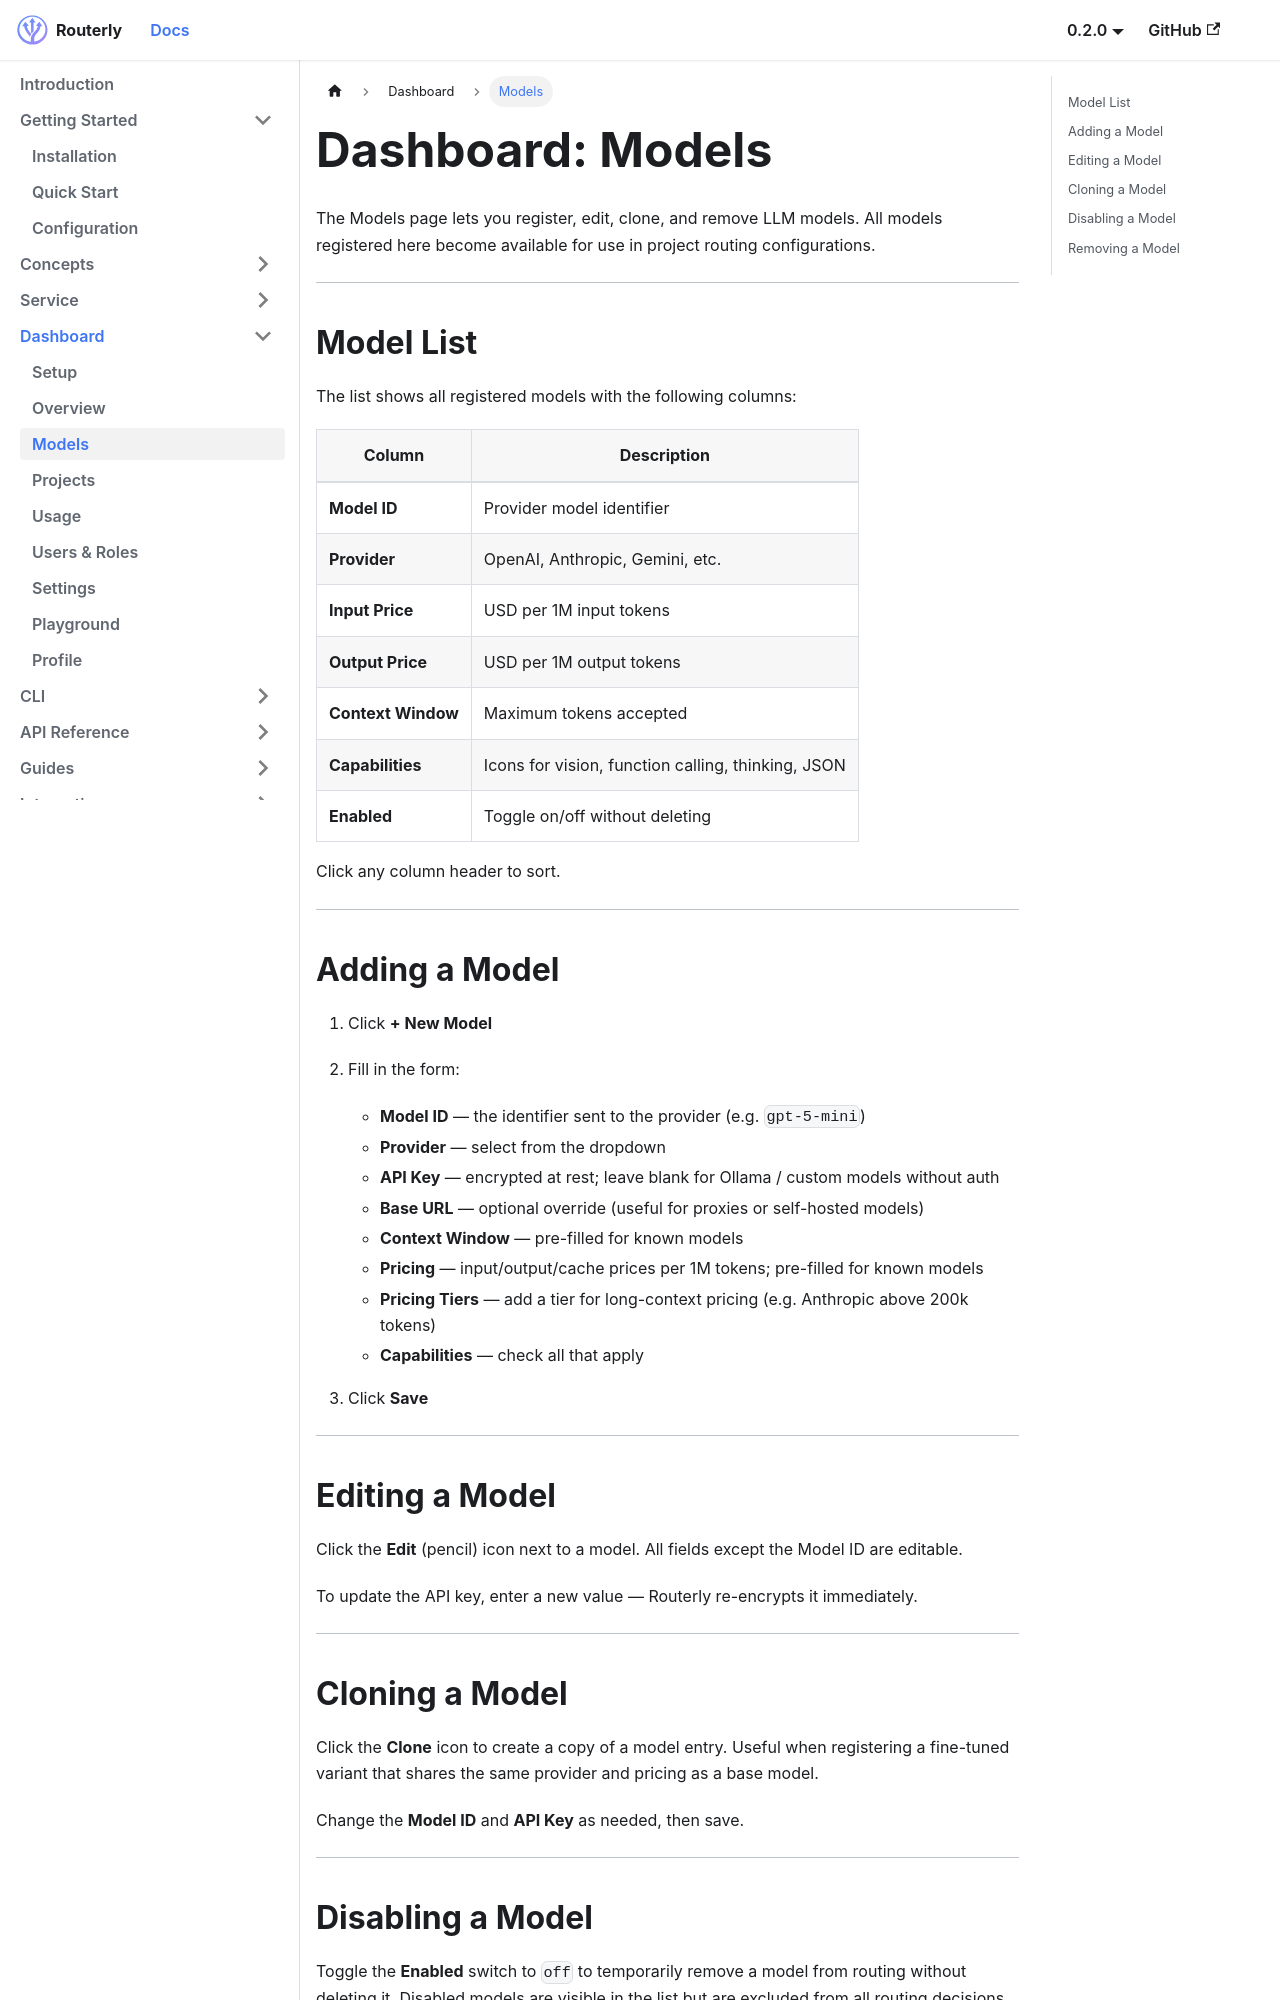

repository: willthomasbailey/Inference-Router-Low-Latency · page: dashboard/models/index.html · generator: docusaurus

---
title: Models
sidebar_position: 3
---

# Dashboard: Models

The Models page lets you register, edit, clone, and remove LLM models. All models registered here become available for use in project routing configurations.

---

## Model List

The list shows all registered models with the following columns:

| Column | Description |
|--------|-------------|
| **Model ID** | Provider model identifier |
| **Provider** | OpenAI, Anthropic, Gemini, etc. |
| **Input Price** | USD per 1M input tokens |
| **Output Price** | USD per 1M output tokens |
| **Context Window** | Maximum tokens accepted |
| **Capabilities** | Icons for vision, function calling, thinking, JSON |
| **Enabled** | Toggle on/off without deleting |

Click any column header to sort.

---

## Adding a Model

1. Click **+ New Model**
2. Fill in the form:
   - **Model ID** — the identifier sent to the provider (e.g. `gpt-5-mini`)
   - **Provider** — select from the dropdown
   - **API Key** — encrypted at rest; leave blank for Ollama / custom models without auth
   - **Base URL** — optional override (useful for proxies or self-hosted models)
   - **Context Window** — pre-filled for known models
   - **Pricing** — input/output/cache prices per 1M tokens; pre-filled for known models
   - **Pricing Tiers** — add a tier for long-context pricing (e.g. Anthropic above 200k tokens)
   - **Capabilities** — check all that apply

3. Click **Save**

---

## Editing a Model

Click the **Edit** (pencil) icon next to a model. All fields except the Model ID are editable.

To update the API key, enter a new value — Routerly re-encrypts it immediately.

---
